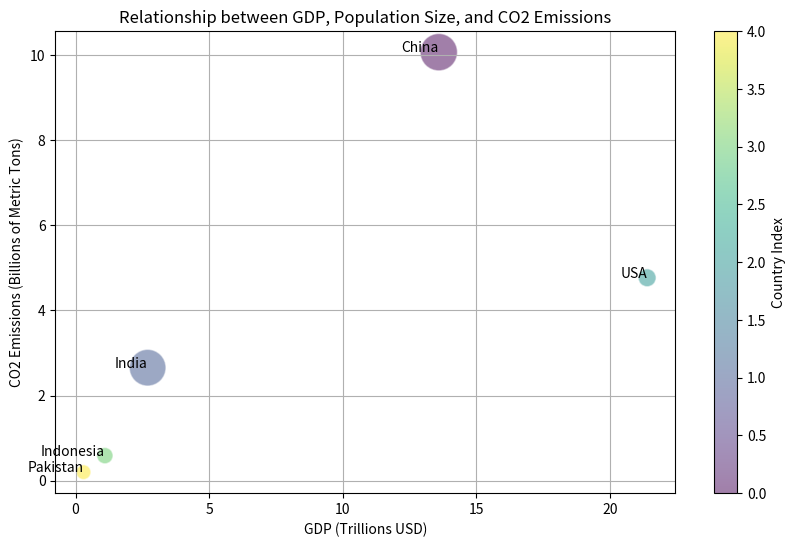
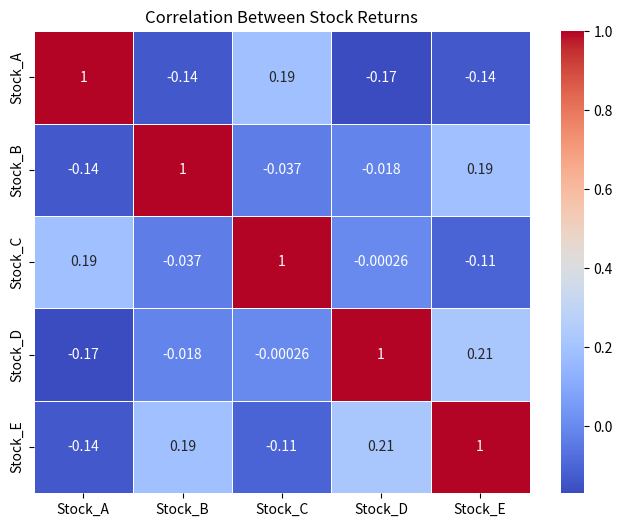
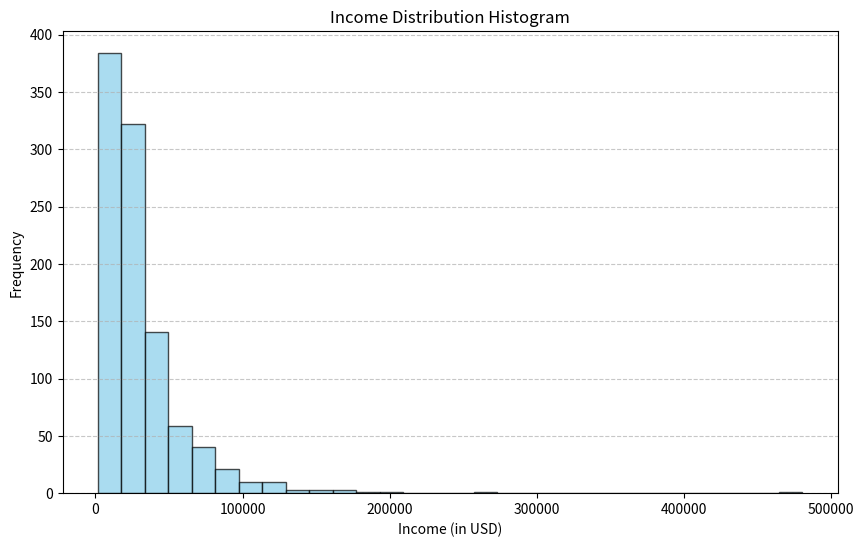

The script that saved these images, in order:
import matplotlib.pyplot as plt

# Data (dummy example, replace with your own dataset)
countries = ['China', 'India', 'USA', 'Indonesia', 'Pakistan']
gdp = [13.6, 2.7, 21.4, 1.1, 0.3]  # Trillions of USD
population = [1440, 1390, 331, 273, 225]  # Millions
co2_emissions = [10.065, 2.654, 4.766, 0.588, 0.2]  # Billions of metric tons

# Create bubble chart
plt.figure(figsize=(10, 6))
bubble_sizes = [p / 2 for p in population]  # Scale the bubbles based on population size

plt.scatter(gdp, co2_emissions, s=bubble_sizes, alpha=0.5, c=range(len(countries)), cmap='viridis', edgecolors="w", linewidth=1)

for i, country in enumerate(countries):
    plt.text(gdp[i], co2_emissions[i], country, fontsize=10, ha='right')

plt.xlabel('GDP (Trillions USD)')
plt.ylabel('CO2 Emissions (Billions of Metric Tons)')
plt.title('Relationship between GDP, Population Size, and CO2 Emissions')
plt.grid(True)
plt.colorbar(label='Country Index')
plt.show()

import numpy as np
import pandas as pd
import seaborn as sns
import matplotlib.pyplot as plt

# Generating random data for stock returns (dummy example, replace with your own dataset)
np.random.seed(42)
data = {
    'Stock_A': np.random.randn(100),
    'Stock_B': np.random.randn(100),
    'Stock_C': np.random.randn(100),
    'Stock_D': np.random.randn(100),
    'Stock_E': np.random.randn(100),
}

stock_returns = pd.DataFrame(data)

# Calculate correlation matrix
correlation_matrix = stock_returns.corr()

# Create heat map
plt.figure(figsize=(8, 6))
sns.heatmap(correlation_matrix, annot=True, cmap='coolwarm', linewidths=0.5)

plt.title('Correlation Between Stock Returns')
plt.show()

import numpy as np
import matplotlib.pyplot as plt

# Generating random income data (dummy example, replace with your dataset)
np.random.seed(42)
income = np.random.lognormal(mean=10, sigma=0.8, size=1000)

# Create the histogram
plt.figure(figsize=(10, 6))
plt.hist(income, bins=30, color='skyblue', edgecolor='black', alpha=0.7)

# Add labels and title
plt.xlabel('Income (in USD)')
plt.ylabel('Frequency')
plt.title('Income Distribution Histogram')
plt.grid(axis='y', linestyle='--', alpha=0.7)

# Show plot
plt.show()
